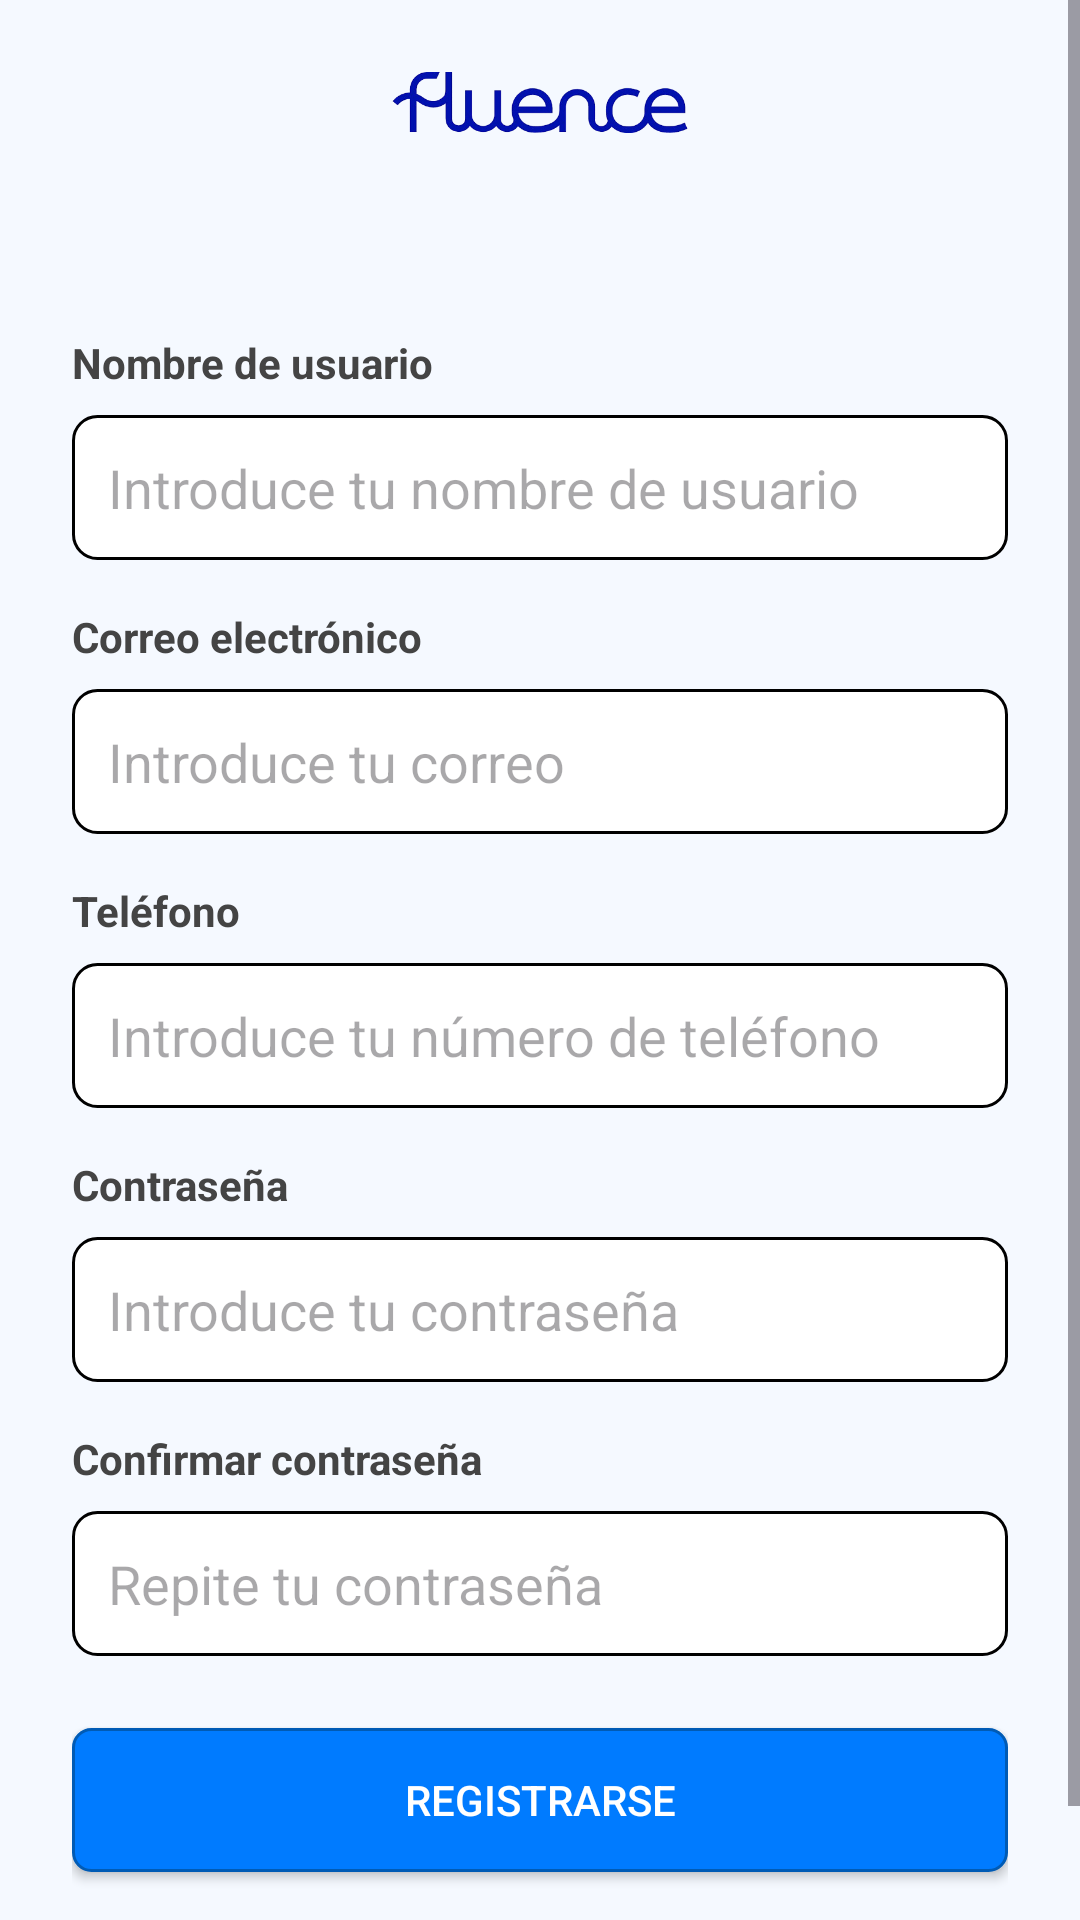

Produce the Android XML layout that renders to this screen, including the resource entries it uses.
<!-- AndroidManifest.xml: application theme Theme.FluenceApp -->
<!-- res/layout/activity_register.xml -->
<ScrollView xmlns:android="http://schemas.android.com/apk/res/android"
    android:layout_width="match_parent"
    android:layout_height="match_parent"
    android:background="#F5F9FF"
    android:fillViewport="true">

    <LinearLayout
        android:layout_width="match_parent"
        android:layout_height="wrap_content"
        android:orientation="vertical"
        android:gravity="center_horizontal"
        android:padding="24dp">

        
        <ImageView
            android:id="@+id/logoFluence"
            android:layout_width="100dp"
            android:layout_height="wrap_content"
            android:src="@drawable/logo"
            android:adjustViewBounds="true"
            android:layout_marginBottom="24dp"/>

        <TextView
            android:id="@+id/subtituloTipoUsuario"
            android:layout_width="match_parent"
            android:layout_height="wrap_content"
            android:text=""
            android:textSize="20sp"
            android:textColor="#000"
            android:textStyle="bold"
            android:layout_marginBottom="16dp"
            android:gravity="start"/>

        
        <TextView
            android:layout_width="match_parent"
            android:layout_height="wrap_content"
            android:text="Nombre de usuario"
            android:textSize="14sp"
            android:textColor="#444"
            android:textStyle="bold"
            android:layout_marginBottom="8dp"/>

        <EditText
            android:id="@+id/usernameField"
            android:layout_width="match_parent"
            android:layout_height="wrap_content"
            android:hint="Introduce tu nombre de usuario"
            android:textColor="#000"
            android:padding="12dp"
            android:background="@drawable/edit_text_style"
            android:layout_marginBottom="16dp"/>

        
        <TextView
            android:layout_width="match_parent"
            android:layout_height="wrap_content"
            android:text="Correo electrónico"
            android:textSize="14sp"
            android:textColor="#444"
            android:textStyle="bold"
            android:layout_marginBottom="8dp"/>

        <EditText
            android:id="@+id/emailField"
            android:layout_width="match_parent"
            android:layout_height="wrap_content"
            android:hint="Introduce tu correo"
            android:textColor="#000"
            android:padding="12dp"
            android:background="@drawable/edit_text_style"
            android:layout_marginBottom="16dp"/>

        
        <TextView
            android:layout_width="match_parent"
            android:layout_height="wrap_content"
            android:text="Teléfono"
            android:textSize="14sp"
            android:textColor="#444"
            android:textStyle="bold"
            android:layout_marginBottom="8dp"/>

        <EditText
            android:id="@+id/phoneField"
            android:layout_width="match_parent"
            android:layout_height="wrap_content"
            android:hint="Introduce tu número de teléfono"
            android:textColor="#000"
            android:padding="12dp"
            android:inputType="phone"
            android:background="@drawable/edit_text_style"
            android:layout_marginBottom="16dp"/>

        
        <TextView
            android:layout_width="match_parent"
            android:layout_height="wrap_content"
            android:text="Contraseña"
            android:textSize="14sp"
            android:textColor="#444"
            android:textStyle="bold"
            android:layout_marginBottom="8dp"/>

        <EditText
            android:id="@+id/passwordField"
            android:layout_width="match_parent"
            android:layout_height="wrap_content"
            android:hint="Introduce tu contraseña"
            android:textColor="#000"
            android:padding="12dp"
            android:inputType="textPassword"
            android:background="@drawable/edit_text_style"
            android:layout_marginBottom="16dp"/>

        
        <TextView
            android:layout_width="match_parent"
            android:layout_height="wrap_content"
            android:text="Confirmar contraseña"
            android:textSize="14sp"
            android:textColor="#444"
            android:textStyle="bold"
            android:layout_marginBottom="8dp"/>

        <EditText
            android:id="@+id/confirmPasswordField"
            android:layout_width="match_parent"
            android:layout_height="wrap_content"
            android:hint="Repite tu contraseña"
            android:textColor="#000"
            android:padding="12dp"
            android:inputType="textPassword"
            android:background="@drawable/edit_text_style"
            android:layout_marginBottom="24dp"/>

        
        <android.widget.Button
            android:id="@+id/btnRegistrarse"
            android:layout_width="match_parent"
            android:layout_height="wrap_content"
            android:text="Registrarse"
            android:textColor="#FFFFFF"
            android:textSize="14sp"
            android:background="@drawable/button_blue"
            android:paddingHorizontal="32dp"
            android:paddingVertical="8dp"
            android:layout_marginBottom="16dp"/>

        
        <TextView
            android:id="@+id/irALogin"
            android:layout_width="match_parent"
            android:layout_height="wrap_content"
            android:text="Ya tengo cuenta. Iniciar sesión."
            android:textColor="#007BFF"
            android:textSize="12sp"
            android:gravity="start"/>
    </LinearLayout>
</ScrollView>
<!-- resources referenced by this layout -->
<resources>
  <!-- drawable button_blue (drawable) -->
  <shape xmlns:android="http://schemas.android.com/apk/res/android"
      android:shape="rectangle">
      <solid android:color="#007BFF" />
      <corners android:radius="6dp" />
      <stroke android:color="#005BB5" android:width="1dp" />
  </shape>
  <!-- drawable edit_text_style (drawable) -->
  <shape xmlns:android="http://schemas.android.com/apk/res/android">
      <solid android:color="#FFFFFF"/>
      <corners android:radius="8dp"/>
      <stroke android:background="@color/box_background" android:width="1dp"/>
  </shape>
  <!-- drawable logo: png bitmap (drawable, 42095 bytes) -->
  <style name="Theme.FluenceApp" parent="Theme.Material3.DayNight.NoActionBar">
          <item name="colorPrimary">@color/purple_500</item>
          <item name="colorPrimaryVariant">@color/purple_700</item>
          <item name="colorOnPrimary">@color/white</item>
          <item name="android:windowBackground">@color/white</item>
      </style>
  <color name="box_background">#FFFFFF</color>
  <color name="purple_500">#6200EE</color>
  <color name="purple_700">#3700B3</color>
  <color name="white">#FFFFFFFF</color>
</resources>
